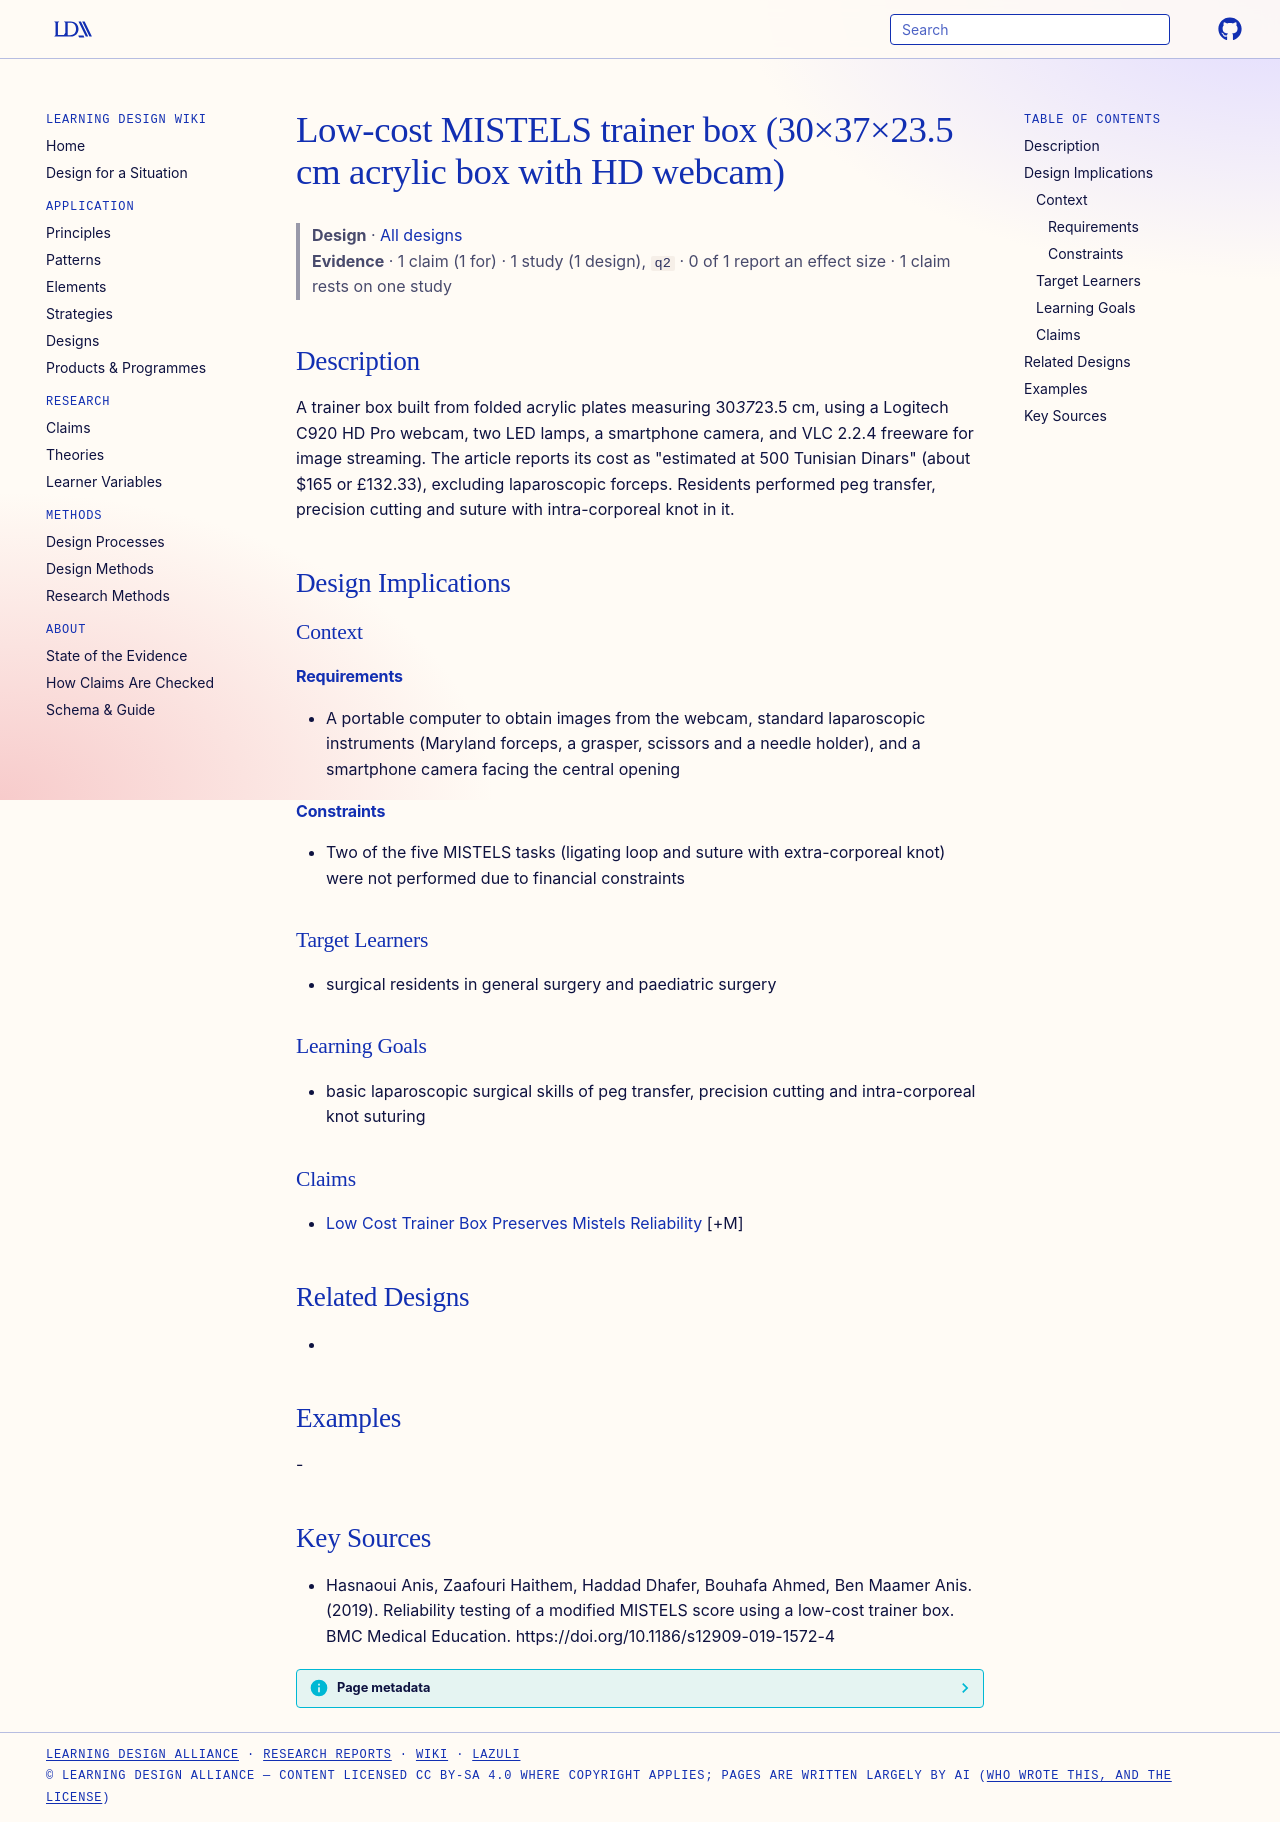

repository: Learning-Design-Alliance/learning-wiki · page: designs/low-cost-mistels-trainer-box-hasnaoui/index.html · generator: mkdocs

---
type: design
id: low-cost-mistels-trainer-box-hasnaoui
title: Low-cost MISTELS trainer box (30×37×23.5 cm acrylic box with HD webcam)
description: "A trainer box built from folded acrylic plates measuring 30*37*23.5 cm, using a Logitech C920 HD Pro webcam, two LED lamps, a smartphone camera, and VLC 2.2.4 freeware for image streaming."
status: review
generated:
  by: "process:settle-candidates"
  at: 2026-11-08
sources:
  - id: hasnaoui-anis-2019
    resource: "https://doi.org/10.1186/s12909-019-1572-4"
    title: "Hasnaoui Anis, Zaafouri Haithem, Haddad Dhafer, Bouhafa Ahmed, Ben Maamer Anis. (2019). Reliability testing of a modified MISTELS score using a low-cost trainer box. BMC Medical Education. https://doi.org/10.1186/s12909-019-1572-4"
    author: Hasnaoui Anis, Zaafouri Haithem, Haddad Dhafer, Bouhafa Ahmed, Ben Maamer Anis
---

# Low-cost MISTELS trainer box (30×37×23.5 cm acrylic box with HD webcam)

> **Design** · [All designs](index.md)
> **Evidence** · 1 claim (1 for) · 1 study (1 design), `q2` · 0 of 1 report an effect size · 1 claim rests on one study

## Description
A trainer box built from folded acrylic plates measuring 30*37*23.5 cm, using a Logitech C920 HD Pro webcam, two LED lamps, a smartphone camera, and VLC 2.2.4 freeware for image streaming. The article reports its cost as "estimated at 500 Tunisian Dinars" (about $165 or £132.33), excluding laparoscopic forceps. Residents performed peg transfer, precision cutting and suture with intra-corporeal knot in it.

## Design Implications

### Context
#### Requirements
- A portable computer to obtain images from the webcam, standard laparoscopic instruments (Maryland forceps, a grasper, scissors and a needle holder), and a smartphone camera facing the central opening
#### Constraints
- Two of the five MISTELS tasks (ligating loop and suture with extra-corporeal knot) were not performed due to financial constraints

### Target Learners
- surgical residents in general surgery and paediatric surgery

### Learning Goals
- basic laparoscopic surgical skills of peg transfer, precision cutting and intra-corporeal knot suturing

### Claims
- [Low Cost Trainer Box Preserves Mistels Reliability](../claims/low-cost-trainer-box-preserves-mistels-reliability.md) [+M]

## Related Designs
- 

## Examples
-

## Key Sources
- Hasnaoui Anis, Zaafouri Haithem, Haddad Dhafer, Bouhafa Ahmed, Ben Maamer Anis. (2019). Reliability testing of a modified MISTELS score using a low-cost trainer box. BMC Medical Education. https://doi.org/10.1186/s12909-019-1572-4
